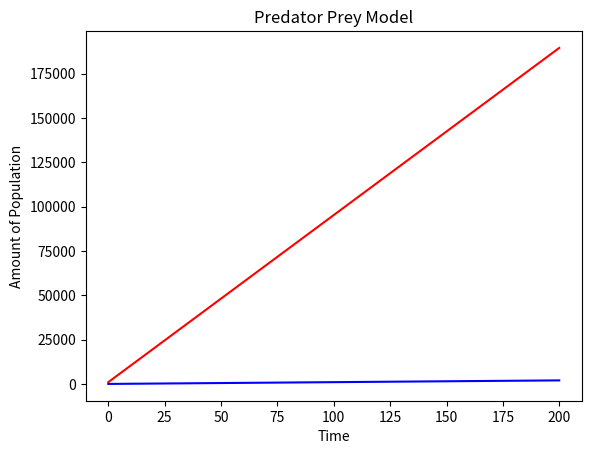

Generate this figure with matplotlib:
import matplotlib.pyplot as plt


class RK_4:
  
  def __init__(self, deriv, h):
      self.deriv = deriv
      self.step = h
      
  def K_1(self, x, y, *args):
      K1 = self.deriv(x, y, *args)
      K1 = self.step * K1
      return K1
      
  def K_2(self, x, y, *args):
      K1 = self.K_1(x, y, *args)
      x = x + (0.5 * self.step)
      y = y + (0.5 * K1)
      K2 = self.deriv(x, y, *args)
      K2 = self.step * K2
      return K2
  
  def K_3(self, x, y, *args):
      K2 = self.K_2(x, y, *args)
      x = x + (0.5 * self.step)
      y = y + (0.5 * K2)
      K3 = self.deriv(x, y, *args)
      K3 = self.step * K3
      return K3
  
  def K_4(self, x, y, *args):
      K3 = self.K_3(x, y, *args)
      x = x + self.step
      y = y + K3
      K4 = self.deriv(x, y, *args)
      K4 = self.step * K4
      return K4
    
  def operation(self, x, y, *args):
    val = (1/6) * (self.K_1(x, y, *args) + 2 * self.K_2(x, y, *args) + 2 * self.K_3(x, y, *args) + self.K_4(x, y, *args))
    return val


def f_x(x, y, params):
  a = params['prey_birthrate']
  b = params['predator_eatrate']
  dx_dt = a * x - (b * x * y)
  return dx_dt


def f_y(x, y, params):
  c = params['predator_birthrate']
  d = params['predator_deathrate']
  dy_dt = c * x * y - (d * y)
  return dy_dt


def lotka_volterra(params):
  T = []
  X = []
  Y = []
  t = params['interval'][0]
  t_f = params['interval'][1]
  x = params['initial_prey']
  y = params['initial_predator']
  T.append(t)
  X.append(x)
  Y.append(y)
  
  h = params['step']
  dx = RK_4(f_x, h).operation(x, y, params)
  dy = RK_4(f_y, h).operation(x, y, params)
  
  while True:
    t = t + h
    x = x + dx
    y = y + dy
    
    if t >= t_f:
      break
    elif x <= 0:
      break
    elif y <= 0:
      break
    
    T.append(t)
    X.append(x)
    Y.append(y)
    
  print(f'at time {t}, the population of the prey is {x}, the population of the predator is {y}')
  plt.plot(T, X, 'r')
  plt.plot(T, Y, 'b')
  plt.xlabel('Time')
  plt.ylabel('Amount of Population')
  plt.title('Predator Prey Model')
  plt.show()
  
  
params = {'prey_birthrate': 1,
          'predator_eatrate': 0.01,
          'predator_birthrate': 0.01,
          'predator_deathrate': 0.5,
          'initial_prey': 1000,
          'initial_predator': 1,
          'interval': [0, 200],
          'step': 0.01}

lotka_volterra(params)


  
  